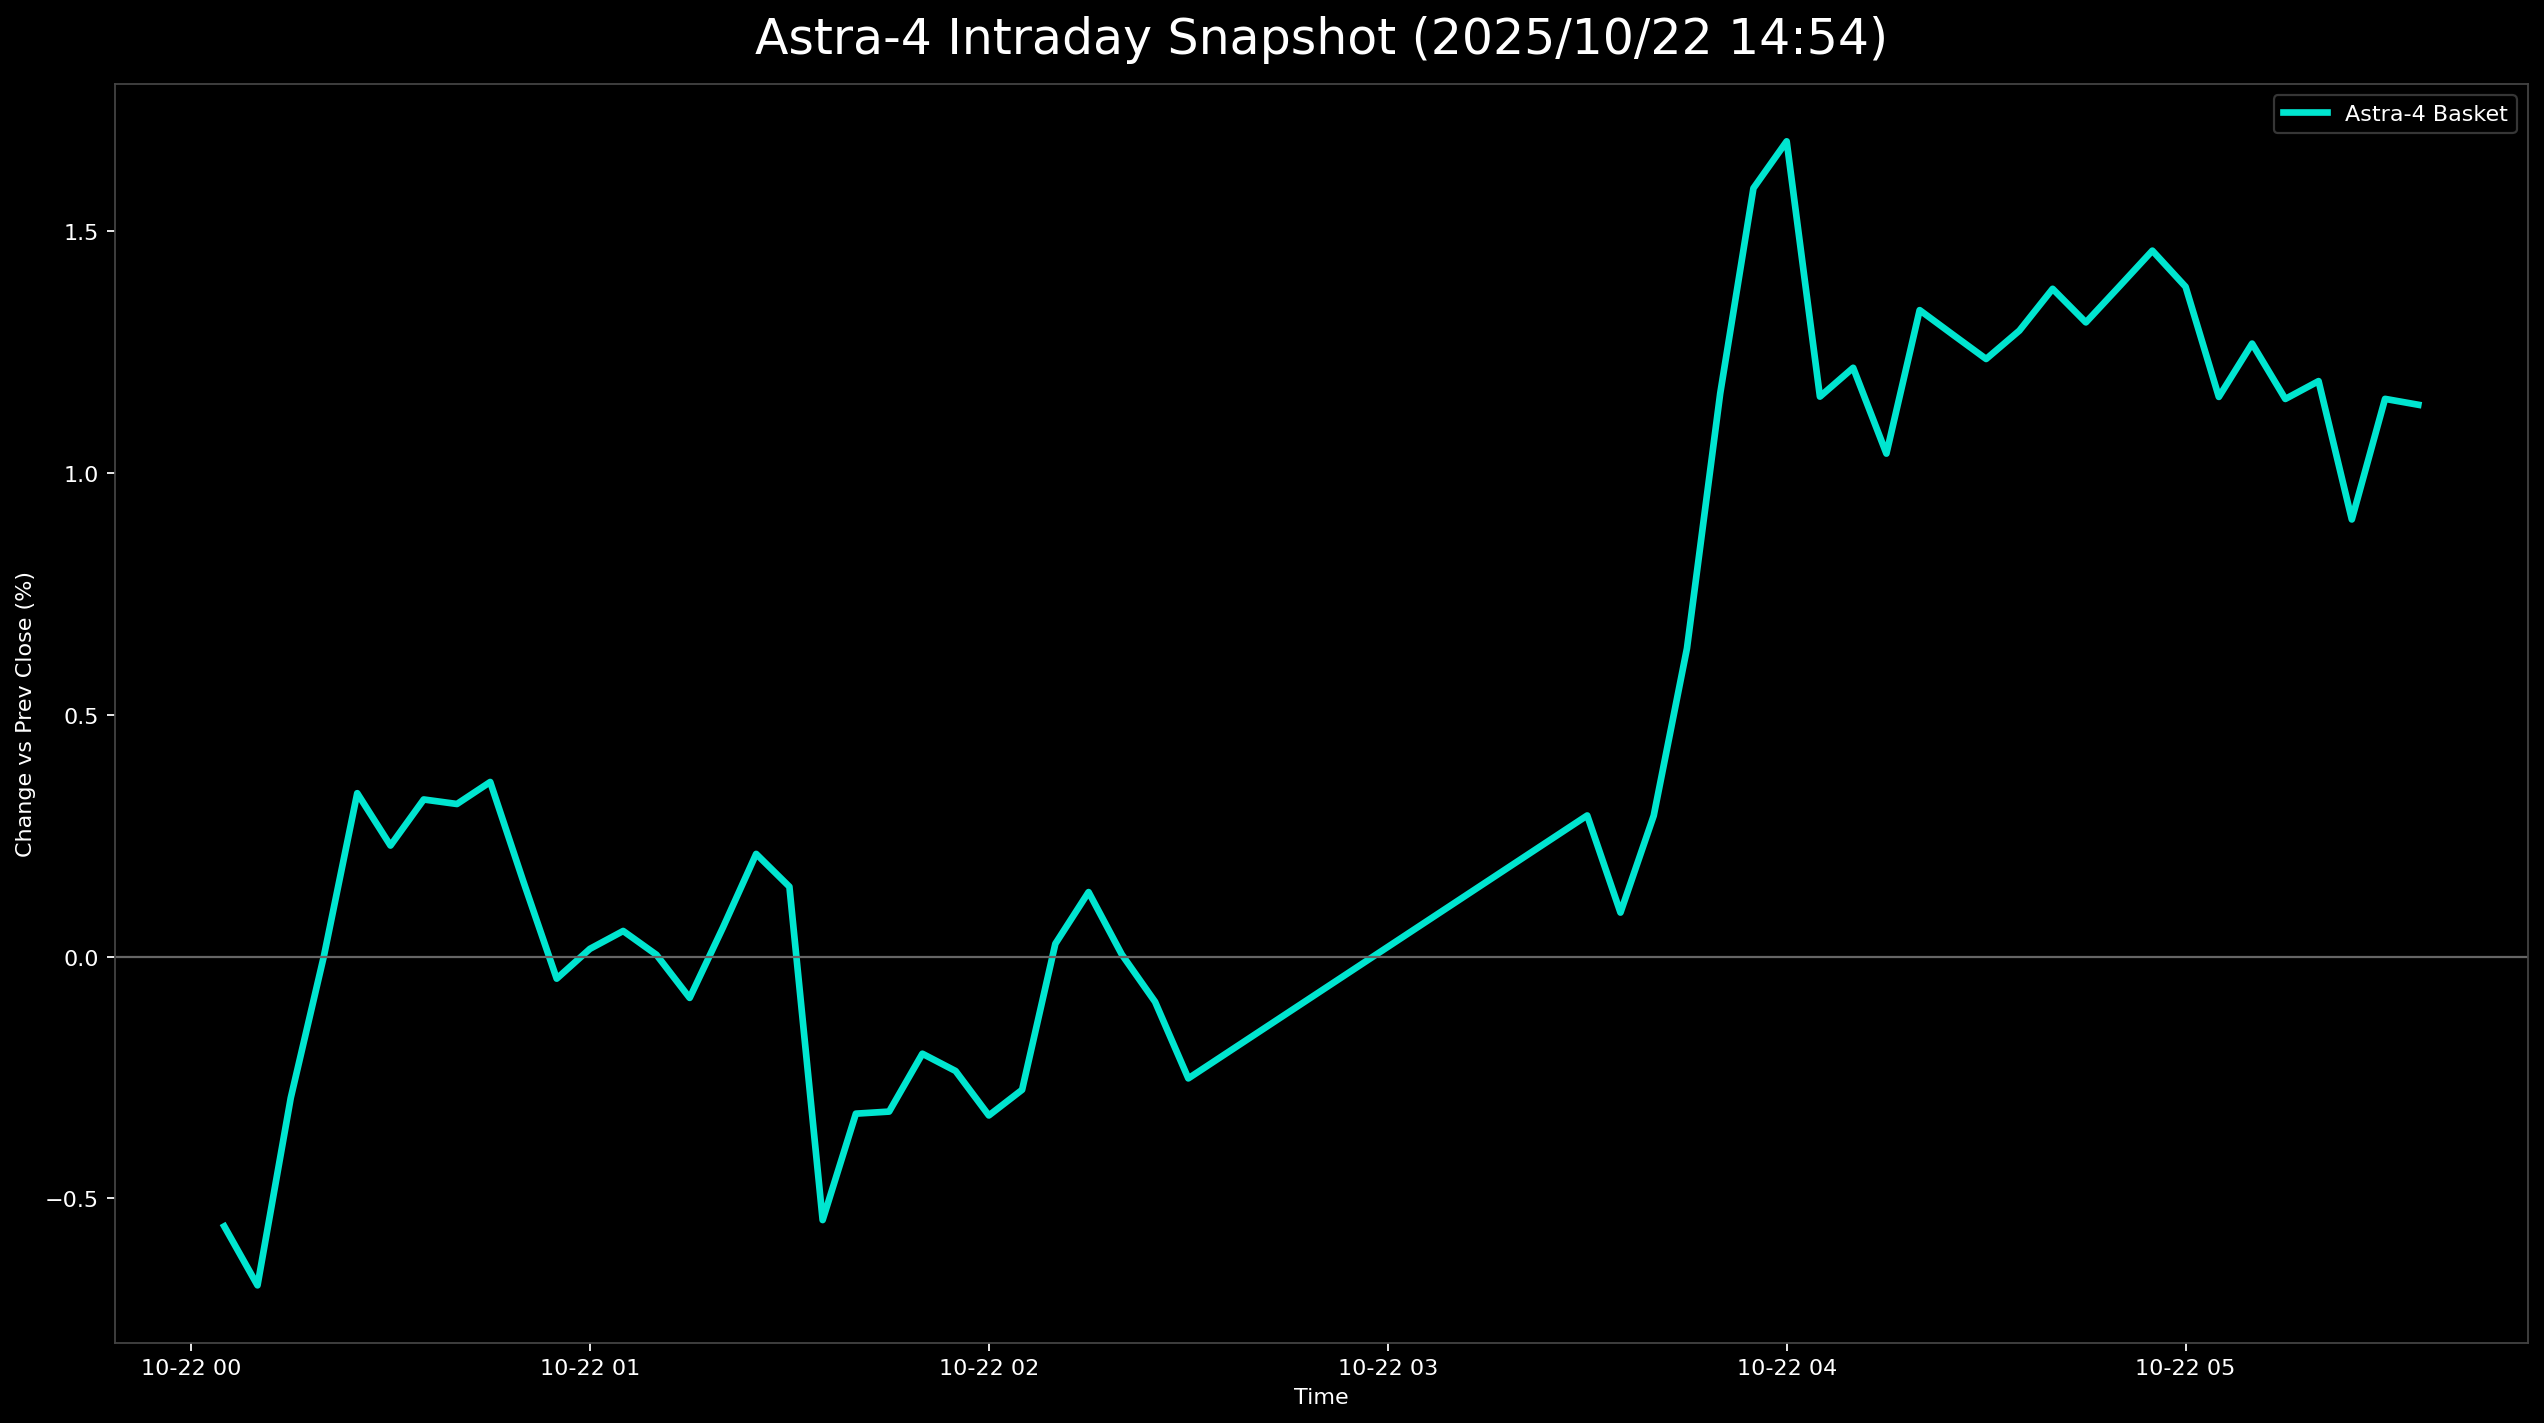

Data behind this chart, as committed beside it:
日時, 9348.T, 5595.T, 402A.T, 186A.T, Astra4_mean
2025-10-22 00:05:00+00:00, -0.004246, -0.01179, -0.001477, -0.00479, -0.005577
2025-10-22 00:10:00+00:00, -0.008493, -0.01538, 0.001477, -0.00479, -0.006798
2025-10-22 00:15:00+00:00, 0.0, -0.01436, 0.001477, 0.001198, -0.002921
2025-10-22 00:20:00+00:00, 0.0, -0.01026, 0.01034, 0.0, 2.08309661781092e-05
2025-10-22 00:25:00+00:00, 0.008493, -0.009744, 0.01477, 0.0, 0.00338
2025-10-22 00:30:00+00:00, 0.006369, -0.008718, 0.01034, 0.001198, 0.002297
2025-10-22 00:35:00+00:00, 0.006369, -0.01026, 0.01329, 0.003593, 0.00325
2025-10-22 00:40:00+00:00, 0.002123, -0.01026, 0.01477, 0.005988, 0.003156
2025-10-22 00:45:00+00:00, 0.002123, -0.01231, 0.01625, 0.008383, 0.003612
2025-10-22 00:50:00+00:00, 0.002123, -0.01282, 0.01329, 0.003593, 0.001547
2025-10-22 00:55:00+00:00, -0.002123, -0.01179, 0.01329, -0.001198, -0.0004554
2025-10-22 01:00:00+00:00, 0.0, -0.01385, 0.01329, 0.001198, 0.0001613
2025-10-22 01:05:00+00:00, 0.0, -0.01385, 0.01477, 0.001198, 0.0005306
2025-10-22 01:10:00+00:00, 0.002123, -0.01231, 0.01034, 0.0, 3.879601599027227e-05
2025-10-22 01:15:00+00:00, 0.0, -0.01487, 0.01625, -0.00479, -0.0008535
2025-10-22 01:20:00+00:00, 0.0, -0.01385, 0.01625, 0.0, 0.0006005
2025-10-22 01:25:00+00:00, 0.0, -0.01282, 0.01773, 0.003593, 0.002124
2025-10-22 01:30:00+00:00, -0.002123, -0.01692, 0.02363, 0.001198, 0.001446
2025-10-22 01:35:00+00:00, -0.004246, -0.02513, 0.01477, -0.007186, -0.005447
2025-10-22 01:40:00+00:00, 0.0, -0.02205, 0.01625, -0.007186, -0.003247
2025-10-22 01:45:00+00:00, 0.0, -0.02308, 0.01625, -0.005988, -0.003204
2025-10-22 01:50:00+00:00, 0.0, -0.01949, 0.01625, -0.00479, -0.002007
2025-10-22 01:55:00+00:00, 0.0, -0.02, 0.01773, -0.007186, -0.002365
2025-10-22 02:00:00+00:00, 0.002123, -0.01897, 0.01329, -0.009581, -0.003285
2025-10-22 02:05:00+00:00, 0.004246, -0.01897, 0.01329, -0.009581, -0.002754
2025-10-22 02:10:00+00:00, 0.01062, -0.01897, 0.01182, -0.002395, 0.0002657
2025-10-22 02:15:00+00:00, 0.01062, -0.01949, 0.01182, 0.002395, 0.001335
2025-10-22 02:20:00+00:00, 0.006369, -0.01949, 0.01329, 0.0, 4.4047783606920854e-05
2025-10-22 02:25:00+00:00, 0.008493, -0.01897, 0.01034, -0.003593, -0.0009337
2025-10-22 02:30:00+00:00, 0.006369, -0.02051, 0.008863, -0.00479, -0.002518
2025-10-22 03:30:00+00:00, 0.006369, -0.01641, 0.0325, -0.01078, 0.002919
2025-10-22 03:35:00+00:00, 0.0, -0.01744, 0.03545, -0.01437, 0.0009108
2025-10-22 03:40:00+00:00, 0.002123, -0.01949, 0.04579, -0.01677, 0.002915
2025-10-22 03:45:00+00:00, 0.002123, -0.01487, 0.05022, -0.01198, 0.006374
2025-10-22 03:50:00+00:00, 0.006369, -0.01077, 0.06056, -0.009581, 0.01165
2025-10-22 03:55:00+00:00, 0.01062, -0.01077, 0.0709, -0.007186, 0.01589
2025-10-22 04:00:00+00:00, 0.01274, -0.01077, 0.07386, -0.008383, 0.01686
2025-10-22 04:05:00+00:00, 0.01486, -0.01333, 0.05318, -0.008383, 0.01158
2025-10-22 04:10:00+00:00, 0.01274, -0.01333, 0.0517, -0.002395, 0.01218
2025-10-22 04:15:00+00:00, 0.01062, -0.01436, 0.05613, -0.01078, 0.0104
2025-10-22 04:20:00+00:00, 0.01274, -0.008205, 0.05613, -0.007186, 0.01337
2025-10-22 04:25:00+00:00, 0.01486, -0.008205, 0.05318, -0.008383, 0.01286
2025-10-22 04:30:00+00:00, 0.01274, -0.01077, 0.05465, -0.007186, 0.01236
2025-10-22 04:35:00+00:00, 0.01274, -0.006667, 0.0517, -0.005988, 0.01295
2025-10-22 04:40:00+00:00, 0.01062, -0.002564, 0.05318, -0.005988, 0.01381
2025-10-22 04:45:00+00:00, 0.004246, -0.002564, 0.05318, -0.002395, 0.01312
2025-10-22 04:50:00+00:00, 0.004246, -0.002564, 0.05613, -0.002395, 0.01385
2025-10-22 04:55:00+00:00, 0.006369, -0.004103, 0.05613, 0.0, 0.0146
2025-10-22 05:00:00+00:00, 0.002123, -0.002564, 0.05465, 0.001198, 0.01385
2025-10-22 05:05:00+00:00, 0.002123, -0.005128, 0.0517, -0.002395, 0.01157
2025-10-22 05:10:00+00:00, 0.004246, -0.006154, 0.05022, 0.002395, 0.01268
2025-10-22 05:15:00+00:00, 0.002123, -0.007692, 0.0517, 0.0, 0.01153
2025-10-22 05:20:00+00:00, 0.002123, -0.007692, 0.05318, 0.0, 0.0119
2025-10-22 05:25:00+00:00, 0.002123, -0.008718, 0.04874, -0.005988, 0.00904
2025-10-22 05:30:00+00:00, 0.004246, -0.007692, 0.05318, -0.003593, 0.01153
2025-10-22 05:35:00+00:00, 0.006369, -0.009744, 0.05022, -0.001198, 0.01141
